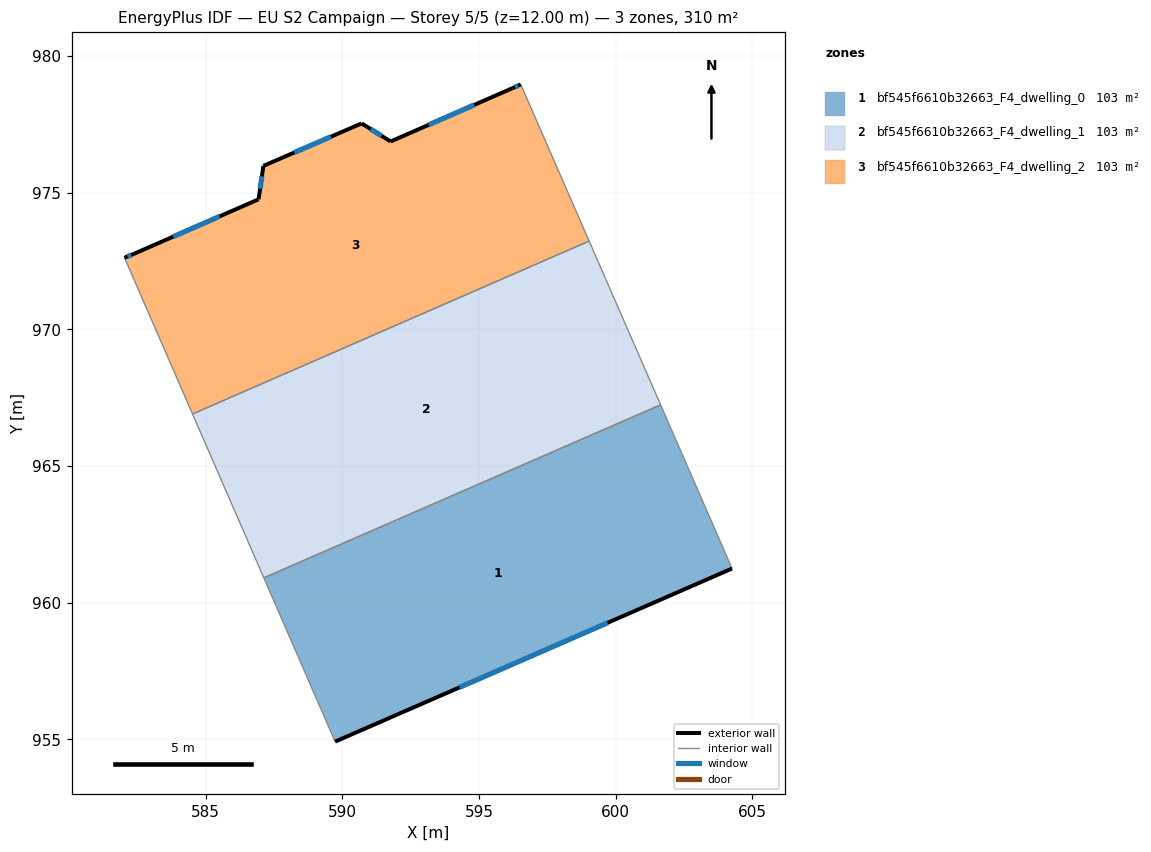
=== STOREY PLAN SPEC (per zone: floor XY polygon, exterior-wall plan segments, windows/doors) ===
zone 1: bf545f6610b32663_F4_dwelling_0  (103.4 m²)
  floor: (601.64, 967.24) (604.26, 961.25) (589.74, 954.92) (587.13, 960.91)
  exterior wall: (589.74, 954.92) – (604.26, 961.25)  [15.8 m]
    window: (594.29, 956.90) – (599.71, 959.26)  [6.6 m²]
  interior walls: 3
zone 2: bf545f6610b32663_F4_dwelling_1  (103.4 m²)
  floor: (599.03, 973.22) (601.64, 967.24) (587.13, 960.91) (584.52, 966.90)
  interior walls: 4
zone 3: bf545f6610b32663_F4_dwelling_2  (103.5 m²)
  floor: (596.53, 978.95) (599.03, 973.22) (584.52, 966.90) (582.03, 972.61) (582.39, 972.76) (586.94, 974.75) (587.12, 975.97) (590.71, 977.53) (591.77, 976.87) (596.22, 978.82)
  exterior wall: (590.71, 977.53) – (587.12, 975.97)  [3.9 m]
    window: (589.58, 977.04) – (588.24, 976.46)  [1.6 m²]
  exterior wall: (591.77, 976.87) – (590.71, 977.53)  [1.3 m]
    window: (591.44, 977.07) – (591.04, 977.32)  [0.5 m²]
  exterior wall: (596.22, 978.82) – (591.77, 976.87)  [4.9 m]
    window: (594.82, 978.20) – (593.16, 977.48)  [2.0 m²]
  exterior wall: (596.53, 978.95) – (596.22, 978.82)  [0.3 m]
    window: (596.43, 978.91) – (596.32, 978.86)  [0.1 m²]
  exterior wall: (582.39, 972.76) – (582.04, 972.61)  [0.4 m]
    window: (582.28, 972.72) – (582.15, 972.66)  [0.2 m²]
  exterior wall: (586.94, 974.75) – (582.39, 972.76)  [5.0 m]
    window: (585.51, 974.13) – (583.82, 973.39)  [2.1 m²]
  exterior wall: (587.12, 975.97) – (586.94, 974.75)  [1.2 m]
    window: (587.06, 975.59) – (586.99, 975.14)  [0.5 m²]
  interior walls: 3

=== DERIVED (storey summary) ===
Building: EU S2 Campaign
Storey: 5 of 5  (floor level z = 12.00 m)
Storey gross floor area: 310.3 m²
Zones on this storey: 3
  - bf545f6610b32663_F4_dwelling_0: floor 103.4 m²; exterior wall 15.8 m (47.5 m²); 1 window(s) 6.6 m²; WWR 13.9%
  - bf545f6610b32663_F4_dwelling_1: floor 103.4 m²
  - bf545f6610b32663_F4_dwelling_2: floor 103.5 m²; exterior wall 16.9 m (50.8 m²); 7 window(s) 7.1 m²; WWR 13.9%
Zone adjacency (shared interzone walls):
  - bf545f6610b32663_F4_dwelling_0 ↔ bf545f6610b32663_F4_dwelling_1
  - bf545f6610b32663_F4_dwelling_1 ↔ bf545f6610b32663_F4_dwelling_2